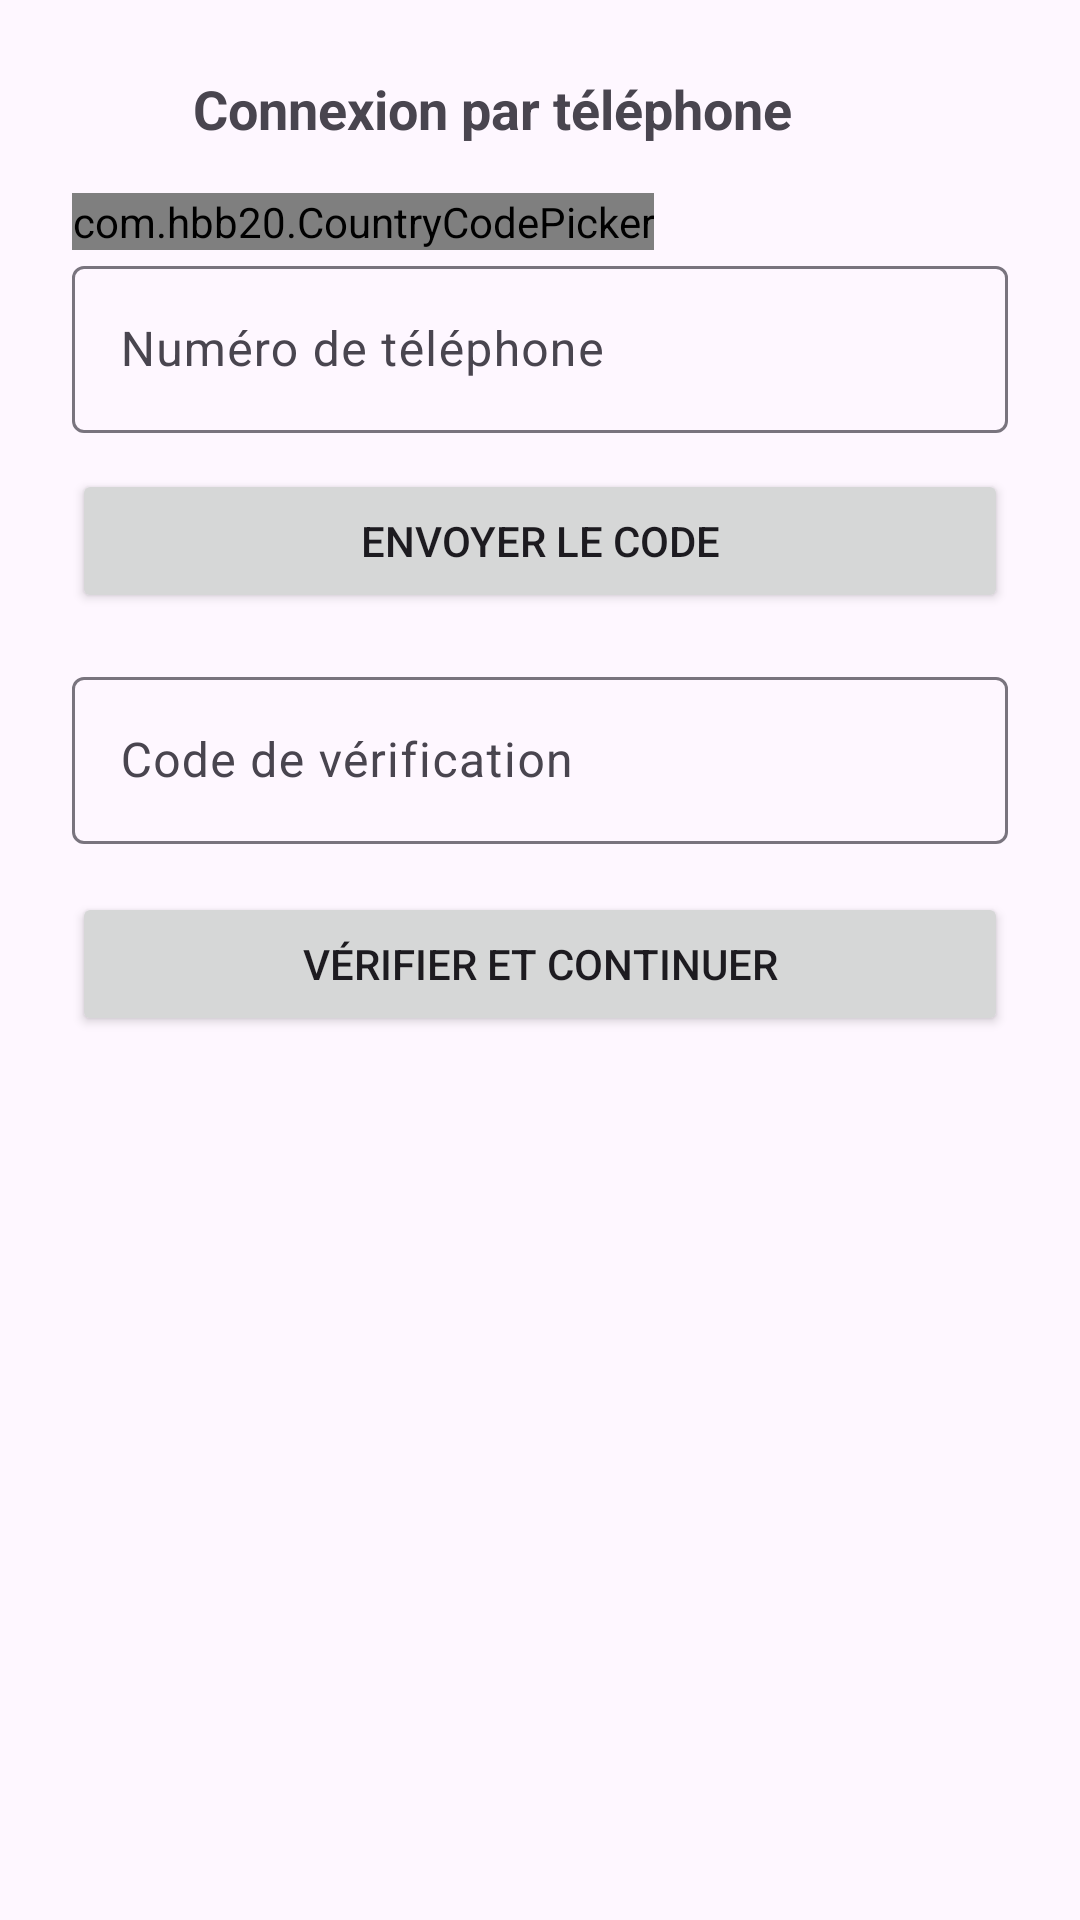

Produce the Android XML layout that renders to this screen, including the resource entries it uses.
<!-- AndroidManifest.xml: application theme Theme.Collabasket -->
<!-- res/layout/activity_phone_verification.xml -->
<ScrollView xmlns:android="http://schemas.android.com/apk/res/android"
    xmlns:app="http://schemas.android.com/apk/res-auto"
    android:layout_width="match_parent"
    android:layout_height="match_parent"
    android:padding="24dp">

    <LinearLayout
        android:orientation="vertical"
        android:layout_width="match_parent"
        android:layout_height="wrap_content">

        
        <LinearLayout
            android:layout_width="match_parent"
            android:layout_height="wrap_content"
            android:orientation="horizontal"
            android:gravity="center_vertical"
            android:paddingBottom="16dp">

            <ImageButton
                android:id="@+id/btn_back"
                android:layout_width="wrap_content"
                android:layout_height="wrap_content"
                android:src="@drawable/ic_arrow_back"
                android:background="?attr/selectableItemBackgroundBorderless"
                android:contentDescription="Retour" />

            <TextView
                android:layout_width="0dp"
                android:layout_height="wrap_content"
                android:layout_weight="1"
                android:text="Connexion par téléphone"
                android:textStyle="bold"
                android:textSize="18sp"
                android:gravity="center"
                android:paddingEnd="32dp" />
        </LinearLayout>

        <com.hbb20.CountryCodePicker
            android:id="@+id/ccp_phone"
            android:layout_width="wrap_content"
            android:layout_height="wrap_content"
            app:ccp_defaultNameCode="FR"
            app:ccp_showFullName="true"
            app:ccp_showFlag="true" />

        <com.google.android.material.textfield.TextInputLayout
            android:id="@+id/input_layout_phone"
            android:layout_width="match_parent"
            android:layout_height="wrap_content"
            android:hint="Numéro de téléphone">

            <com.google.android.material.textfield.TextInputEditText
                android:id="@+id/edit_phone"
                android:layout_width="match_parent"
                android:layout_height="wrap_content"
                android:inputType="phone"
                android:textColor="@android:color/black" />
        </com.google.android.material.textfield.TextInputLayout>

        <Button
            android:id="@+id/btn_send_code"
            android:text="Envoyer le code"
            android:layout_width="match_parent"
            android:layout_height="wrap_content"
            android:layout_marginTop="12dp" />

        <com.google.android.material.textfield.TextInputLayout
            android:id="@+id/input_layout_code"
            android:layout_width="match_parent"
            android:layout_height="wrap_content"
            android:layout_marginTop="16dp"
            android:hint="Code de vérification">

            <com.google.android.material.textfield.TextInputEditText
                android:id="@+id/edit_code"
                android:layout_width="match_parent"
                android:layout_height="wrap_content"
                android:inputType="number" />
        </com.google.android.material.textfield.TextInputLayout>

        <Button
            android:id="@+id/btn_verify_code"
            android:text="Vérifier et continuer"
            android:layout_width="match_parent"
            android:layout_height="wrap_content"
            android:layout_marginTop="16dp" />

    </LinearLayout>
</ScrollView>
<!-- resources referenced by this layout -->
<resources>
  <style name="Theme.Collabasket" parent="Base.Theme.Collabasket" />
  <style name="Base.Theme.Collabasket" parent="Theme.Material3.DayNight.NoActionBar">
          
          
      </style>
</resources>
